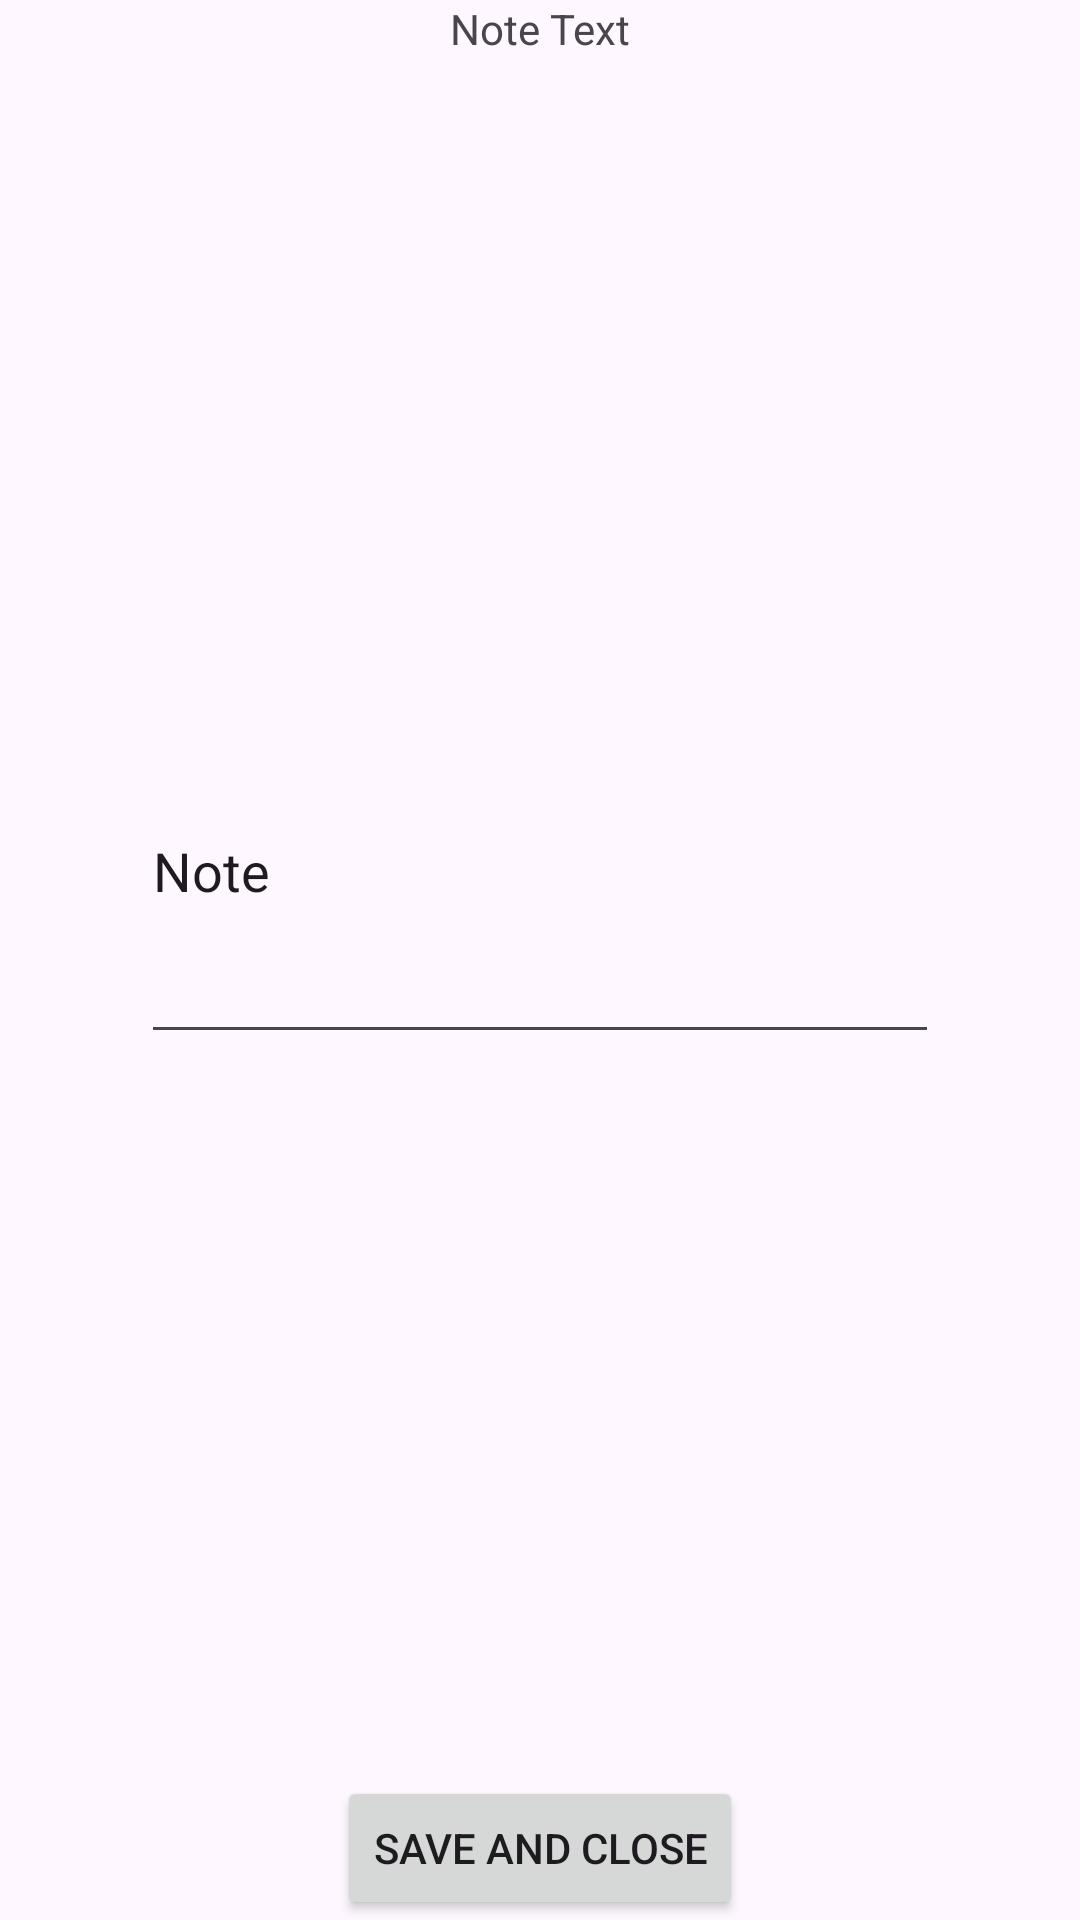

Here is an Android app screen rendered from its layout file. Give the layout XML and the strings, colors and styles it references.
<!-- AndroidManifest.xml: application theme Theme._4Darbas -->
<!-- res/layout/activity_add_note.xml -->
<?xml version="1.0" encoding="utf-8"?>
<androidx.constraintlayout.widget.ConstraintLayout xmlns:android="http://schemas.android.com/apk/res/android"
    xmlns:app="http://schemas.android.com/apk/res-auto"
    xmlns:tools="http://schemas.android.com/tools"
    android:layout_width="match_parent"
    android:layout_height="match_parent">

    <TextView
        android:id="@+id/lblTitle"
        android:layout_width="wrap_content"
        android:layout_height="wrap_content"
        android:text="Note Text"
        app:layout_constraintEnd_toEndOf="parent"
        app:layout_constraintStart_toStartOf="parent"
        app:layout_constraintTop_toTopOf="parent" />

    <EditText
        android:id="@+id/edNote"
        android:layout_width="266dp"
        android:layout_height="125dp"
        android:ems="10"
        android:text="Note"
        android:inputType="text"
        app:layout_constraintBottom_toTopOf="@+id/button"
        app:layout_constraintEnd_toEndOf="parent"
        app:layout_constraintStart_toStartOf="parent"
        app:layout_constraintTop_toBottomOf="@+id/lblTitle"
        app:layout_constraintVertical_bias="0.463" />

    <Button
        android:id="@+id/button"
        android:layout_width="wrap_content"
        android:layout_height="wrap_content"
        android:text="Save and close"
        app:layout_constraintBottom_toBottomOf="parent"
        app:layout_constraintEnd_toEndOf="parent"
        app:layout_constraintStart_toStartOf="parent" />
</androidx.constraintlayout.widget.ConstraintLayout>
<!-- resources referenced by this layout -->
<resources>
  <style name="Theme._4Darbas" parent="Base.Theme._4Darbas" />
  <style name="Base.Theme._4Darbas" parent="Theme.Material3.DayNight.NoActionBar">
          <item name="colorPrimary">@color/colorPrimary</item>
          <item name="colorPrimaryDark">@color/colorPrimaryDark</item>
          <item name="colorAccent">@color/colorAccent</item>
      </style>
  <!-- not gathered from this repository: default colours our renderer supplied (Android Studio template values) -->
  <color name="colorPrimary">#FF6200EE</color>
  <color name="colorPrimaryDark">#FF3700B3</color>
  <color name="colorAccent">#FF03DAC5</color>
</resources>
